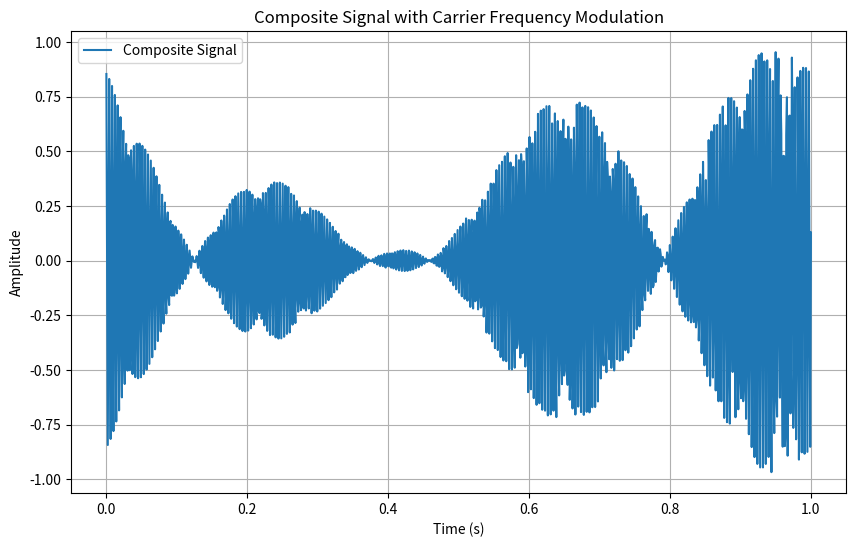

Here is the Python script that generated this plot:
import numpy as np
import matplotlib.pyplot as plt

# Constants
A = 1  # Amplitude
omega_1 = 2 * np.pi * 1  # Frequency 1 (1 Hz)
omega_2 = 2 * np.pi * 2  # Frequency 2 (2 Hz)
phi_omega_1 = 0  # Phase shift for omega_1
phi_omega_2 = np.pi / 4  # Phase shift for omega_2
c = 299792458  # Speed of light in m/s
k_c = 1e7  # Wave number for the carrier frequency
omega_c = k_c * c  # Carrier frequency
t = np.linspace(0, 1, 1000)  # Time vector

# Composite signal
signal = (A / 2) * (np.cos(omega_1 * t + phi_omega_1) + np.cos(omega_2 * t + phi_omega_2)) * np.cos(omega_c * t)

# Plotting the signal
plt.figure(figsize=(10, 6))
plt.plot(t, signal, label='Composite Signal')
plt.xlabel('Time (s)')
plt.ylabel('Amplitude')
plt.title('Composite Signal with Carrier Frequency Modulation')
plt.legend()
plt.grid(True)
plt.show()